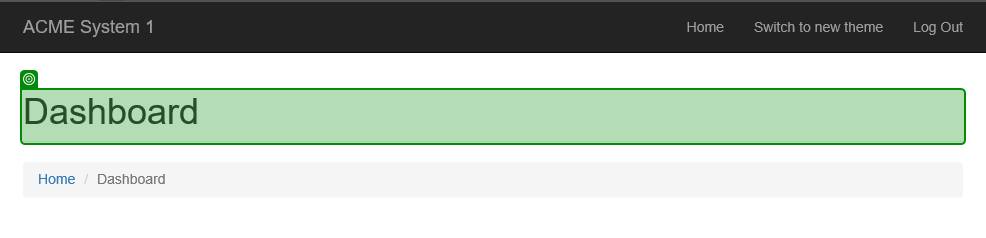
Task: Generate the Security Hash for each Client based on their personal information.
Workflow: System1_NavigateTo_WorkItems

Step 1: check 'Dashboard'

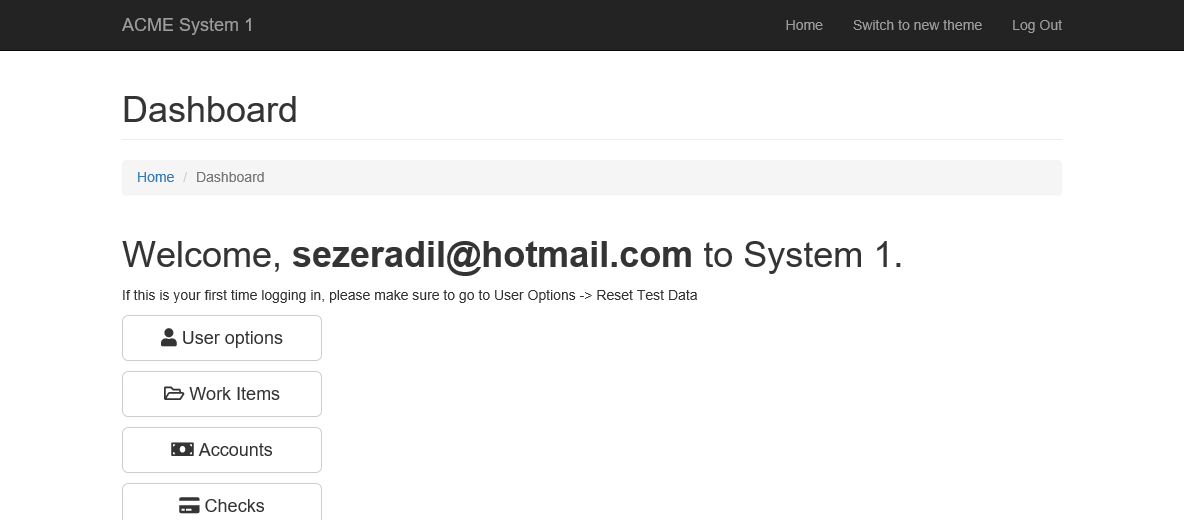
Step 2: Use Browser IE: ACME System 1 - Dashboard in window 'ACME System 1 - Dashboard'

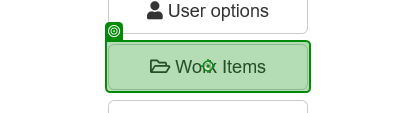
Step 3: click on 'Work Items'

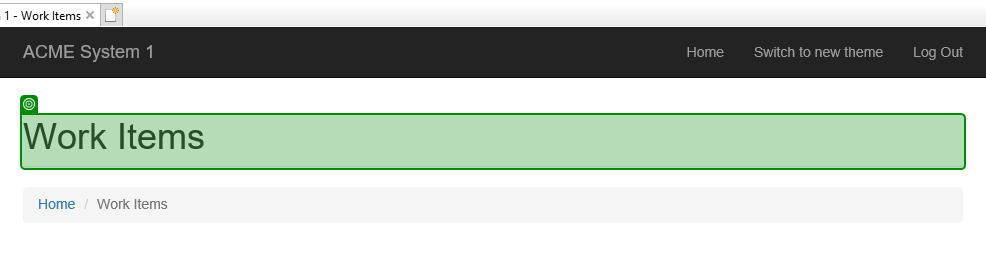
Step 4: check 'Work Items'